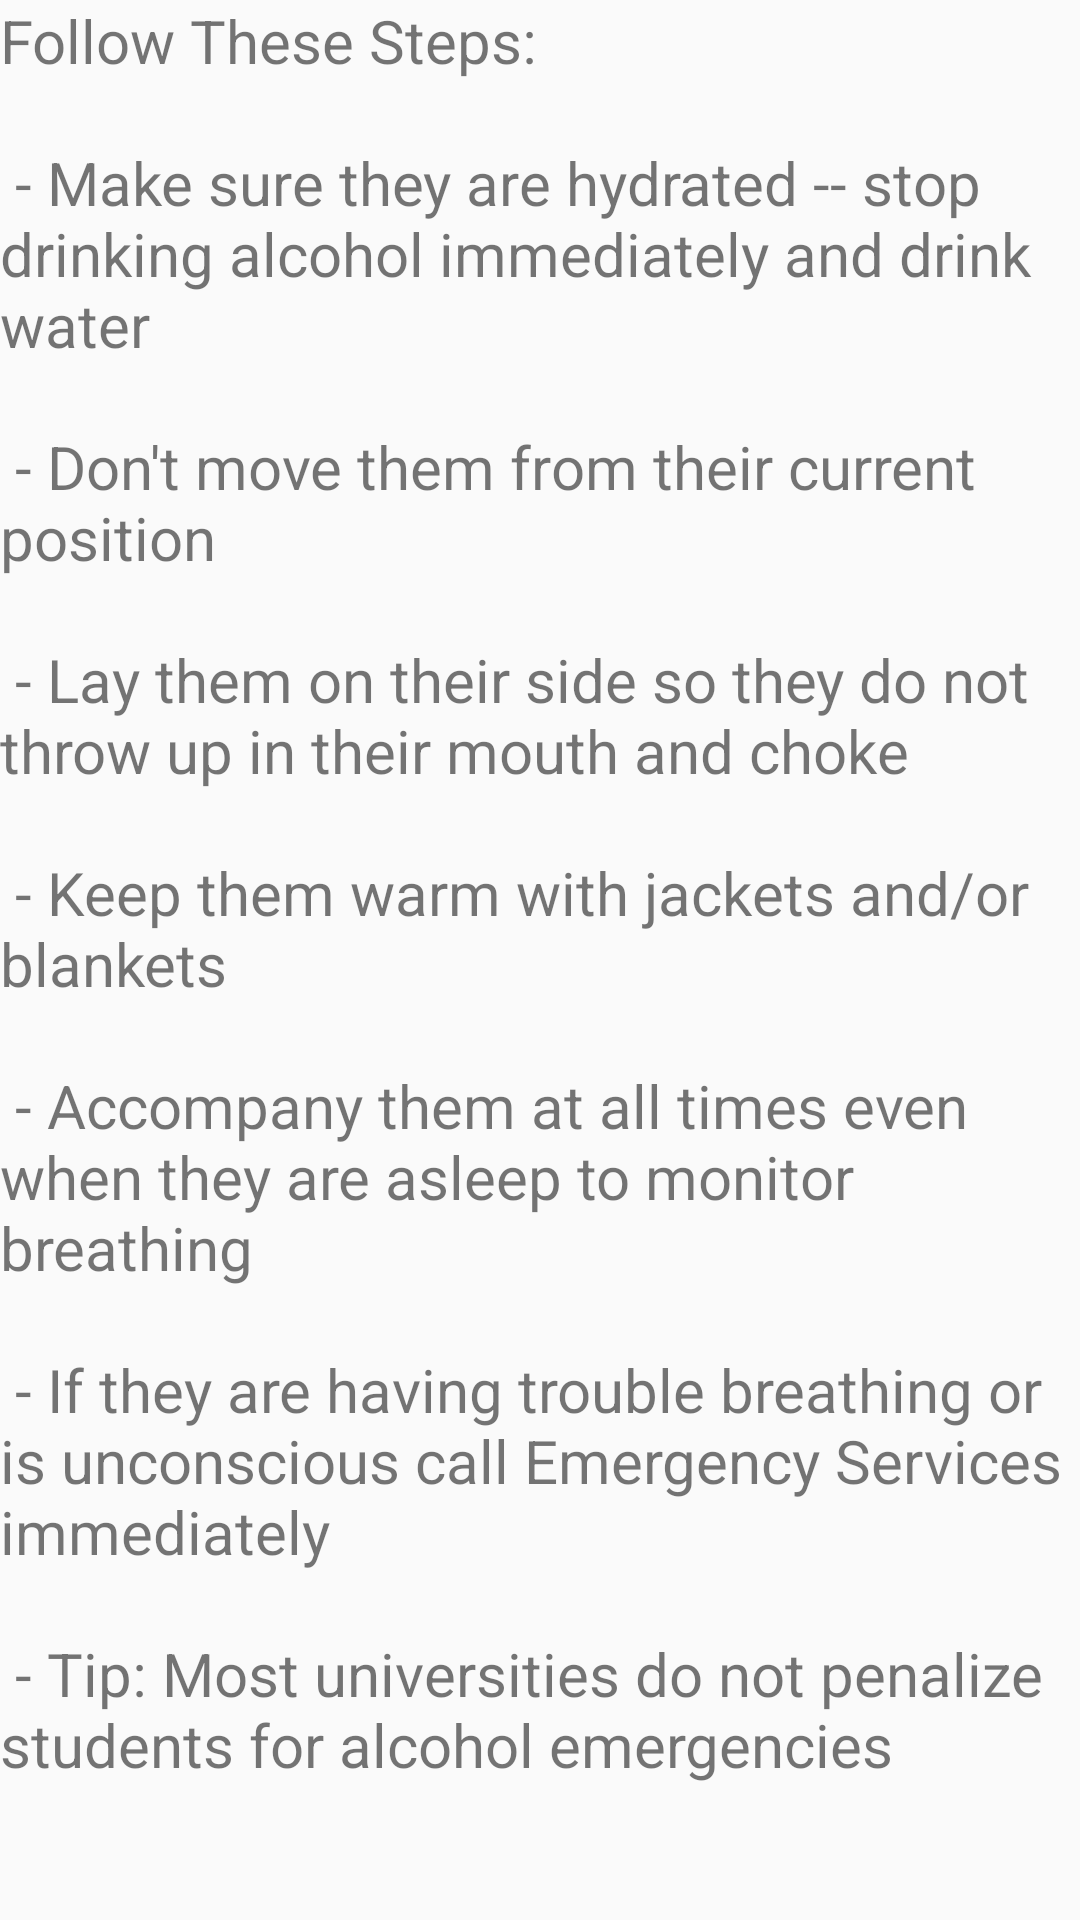

Here is an Android app screen rendered from its layout file. Give the layout XML and the strings, colors and styles it references.
<!-- AndroidManifest.xml: application theme AppTheme -->
<!-- res/layout/intoxication_layout.xml -->
<?xml version="1.0" encoding="utf-8"?>
<LinearLayout xmlns:android="http://schemas.android.com/apk/res/android"
    android:orientation="vertical" android:layout_width="match_parent"
    android:layout_height="match_parent">

    <ImageView
        android:layout_width="wrap_content"
        android:layout_height="wrap_content" />
    <TextView
        android:layout_width="wrap_content"
        android:layout_height="wrap_content"
        android:text="@string/intoxicationString"
        android:textSize="20sp"/>

</LinearLayout>
<!-- resources referenced by this layout -->
<resources>
  <string name="intoxicationString">
          Follow These Steps: \n
          \n - Make sure they are hydrated -- stop drinking alcohol immediately and drink water \n
          \n - Don\'t move them from their current position \n
          \n - Lay them on their side so they do not throw up in their mouth and choke \n
          \n - Keep them warm with jackets and/or blankets \n
          \n - Accompany them at all times even when they are asleep to monitor breathing \n
          \n - If they are having trouble breathing or is unconscious call Emergency Services immediately \n
          \n - Tip: Most universities do not penalize students for alcohol emergencies \n
      </string>
  <style name="AppTheme" parent="Theme.AppCompat.Light.DarkActionBar">
          
          <item name="colorPrimary">@color/colorPrimary</item>
          <item name="colorPrimaryDark">@color/colorPrimaryDark</item>
          <item name="colorAccent">@color/colorAccent</item>
      </style>
  <color name="colorPrimary">#0680CD</color>
  <color name="colorPrimaryDark">#303F9F</color>
  <color name="colorAccent">#FF4081</color>
</resources>
